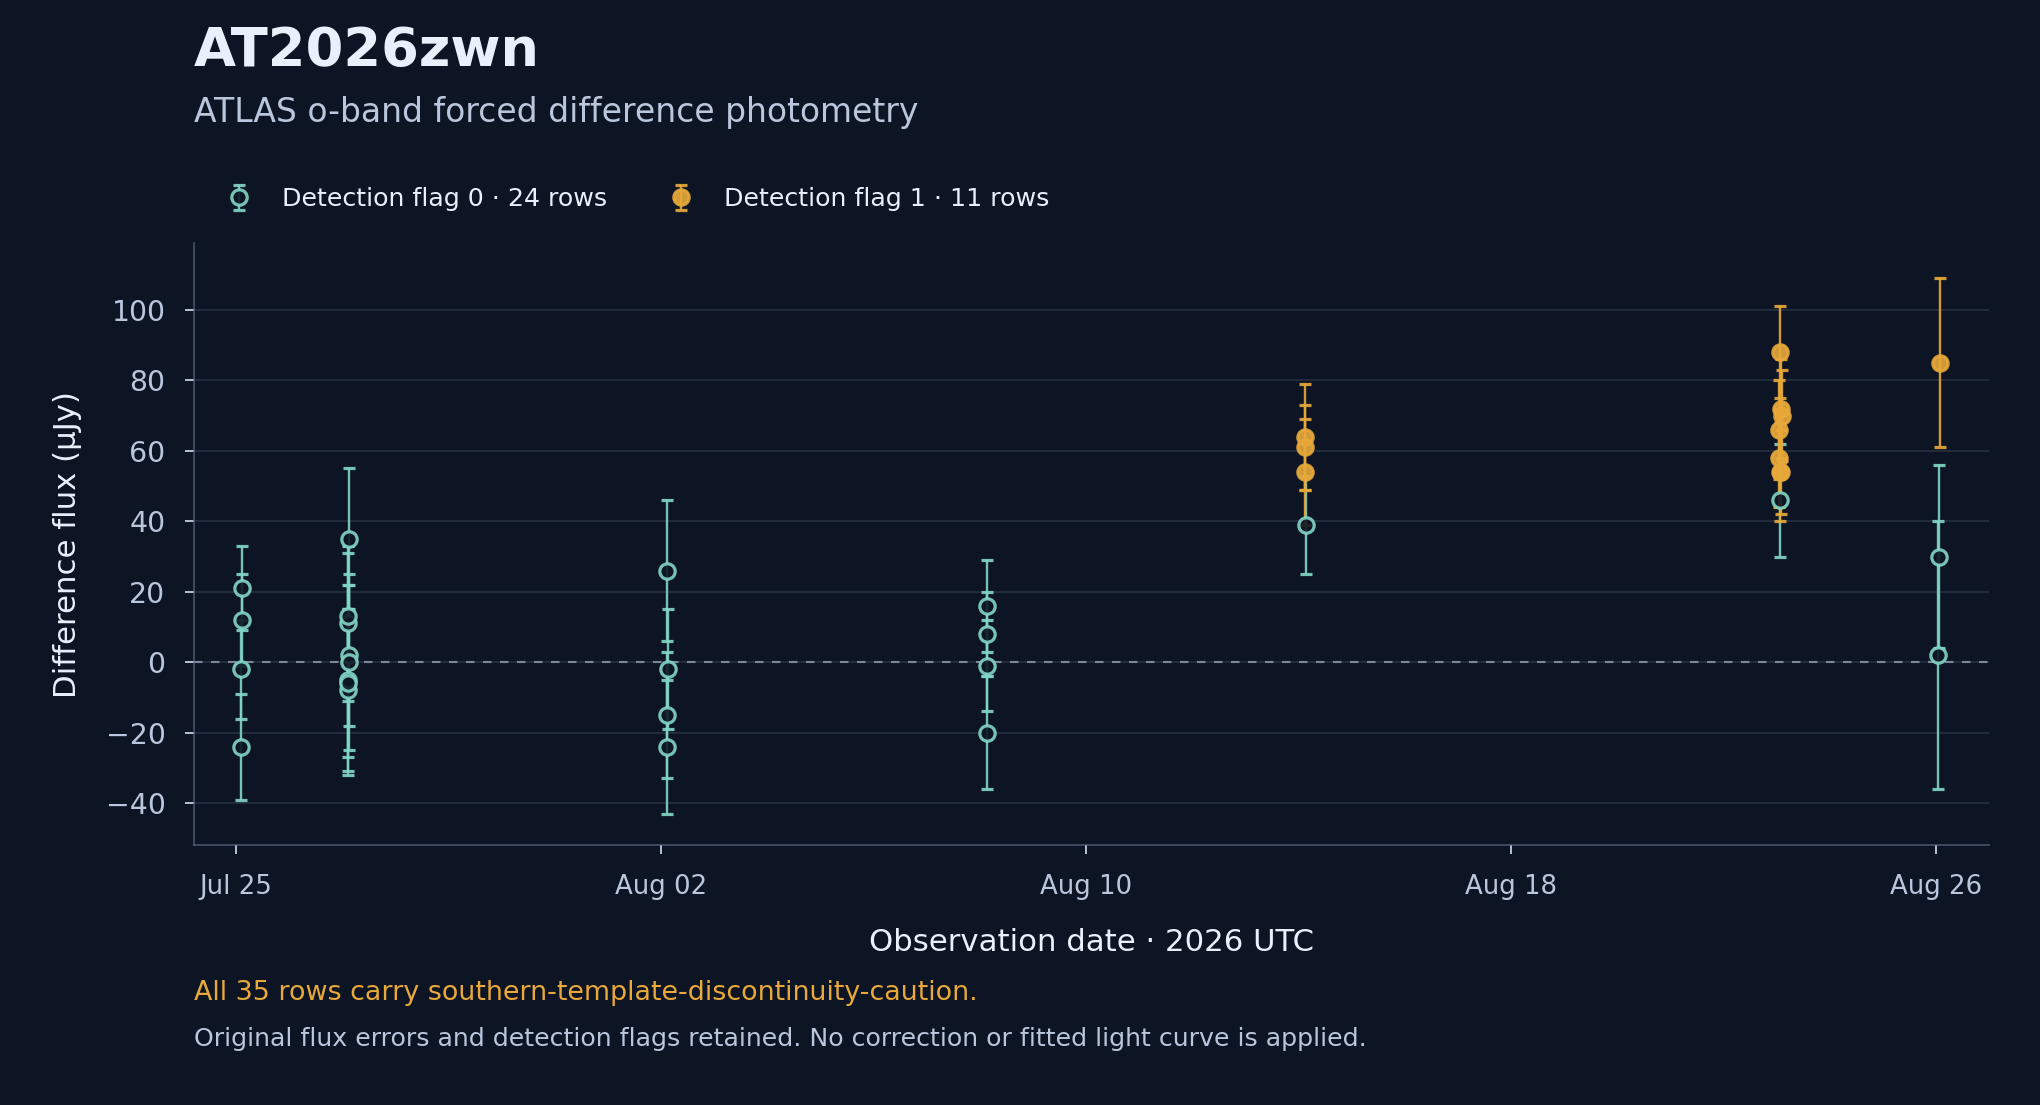

Data behind this chart, as committed beside it:
assertion_id, band, calibration, ctas_received_at, detection, difference_photometry, exposure_seconds, flux, flux_error, flux_unit, instrument, jd, limiting_magnitude, magnitude_system, mjd, observed_at, original_band, original_time, photometry_method, pipeline, provider, provider_observation_id, quality_flags, signal_to_noise
2d25d336-3b43-4a48-909c-6da11e430964, o, ATLAS Refcat2 image zeropoint, 2026-08-26T21:00:20.792847Z, 0, 1, 30.0, -2.0, 14.0, uJy, tphot PSF fitting, 2461247, 19.84, AB, 61246, 2026-07-25T02:11:22.531200Z, o, 2026-07-25 02:11:22.531200+00:00, forced-psf, ATLAS forced-photometry service, atlas, atlas-forced:85caf82f2b86e12498498401547…, ["low-snr","negative-difference-flux","s…, -0.1429
4d0e64ba-a7f6-42ab-9766-be48c8fbd1aa, o, ATLAS Refcat2 image zeropoint, 2026-08-26T21:00:20.837452Z, 0, 1, 30.0, -24.0, 15.0, uJy, tphot PSF fitting, 2461247, 19.77, AB, 61246, 2026-07-25T02:15:55.468800Z, o, 2026-07-25 02:15:55.468800+00:00, forced-psf, ATLAS forced-photometry service, atlas, atlas-forced:a1ed7e024144d45bd37ca58aebb…, ["low-snr","negative-difference-flux","s…, -1.6
0f9de4a7-0916-46c3-b511-232b1ee0f0fb, o, ATLAS Refcat2 image zeropoint, 2026-08-26T21:00:20.845476Z, 0, 1, 30.0, 12.0, 13.0, uJy, tphot PSF fitting, 2461247, 19.92, AB, 61246, 2026-07-25T02:24:26.611200Z, o, 2026-07-25 02:24:26.611200+00:00, forced-psf, ATLAS forced-photometry service, atlas, atlas-forced:3d4b867f8f3f4a6f17e945e1eb1…, ["low-snr","southern-template-discontinu…, 0.9231
e4ce9f56-74c6-4435-808f-3623b9865ada, o, ATLAS Refcat2 image zeropoint, 2026-08-26T21:00:20.853055Z, 0, 1, 30.0, 21.0, 12.0, uJy, tphot PSF fitting, 2461247, 20.01, AB, 61246, 2026-07-25T02:37:36.652800Z, o, 2026-07-25 02:37:36.652800+00:00, forced-psf, ATLAS forced-photometry service, atlas, atlas-forced:30b302ccccb4b8e7ef1fc3db3d2…, ["low-snr","southern-template-discontinu…, 1.75
9a80d1ff-72f8-419b-83e9-3c82b1c01883, o, ATLAS Refcat2 image zeropoint, 2026-08-26T21:00:20.860662Z, 0, 1, 30.0, -8.0, 23.0, uJy, tphot PSF fitting, 2461249, 19.3, AB, 61248, 2026-07-27T02:20:17.692800Z, o, 2026-07-27 02:20:17.692800+00:00, forced-psf, ATLAS forced-photometry service, atlas, atlas-forced:d70e68c2d5c98c5c711b637b18f…, ["low-snr","negative-difference-flux","s…, -0.3478
bce45917-5639-466f-8fe8-bb0ce33df4e7, o, ATLAS Refcat2 image zeropoint, 2026-08-26T21:00:20.868169Z, 0, 1, 30.0, -5.0, 27.0, uJy, tphot PSF fitting, 2461249, 19.13, AB, 61248, 2026-07-27T02:22:14.678400Z, o, 2026-07-27 02:22:14.678400+00:00, forced-psf, ATLAS forced-photometry service, atlas, atlas-forced:acde9dccf27e40b0fdd7ce1fe07…, ["low-snr","negative-difference-flux","s…, -0.1852
ac011771-c4bf-40cc-9f28-6e03df077146, o, ATLAS Refcat2 image zeropoint, 2026-08-26T21:00:20.874966Z, 0, 1, 30.0, -6.0, 21.0, uJy, tphot PSF fitting, 2461249, 19.4, AB, 61248, 2026-07-27T02:24:51.667200Z, o, 2026-07-27 02:24:51.667200+00:00, forced-psf, ATLAS forced-photometry service, atlas, atlas-forced:a50ac2876e221ba5830ac84ba80…, ["low-snr","negative-difference-flux","s…, -0.2857
963c46de-c9a0-4739-8b9c-3c38ecbc9f54, o, ATLAS Refcat2 image zeropoint, 2026-08-26T21:00:20.881593Z, 0, 1, 30.0, 11.0, 22.0, uJy, tphot PSF fitting, 2461249, 19.35, AB, 61248, 2026-07-27T02:26:49.171200Z, o, 2026-07-27 02:26:49.171200+00:00, forced-psf, ATLAS forced-photometry service, atlas, atlas-forced:7a13dde17d3aa874d341648b87a…, ["low-snr","southern-template-discontinu…, 0.5
83573896-127c-4abd-863a-aa2c36bc3384, o, ATLAS Refcat2 image zeropoint, 2026-08-26T21:00:20.888881Z, 0, 1, 30.0, 13.0, 18.0, uJy, tphot PSF fitting, 2461249, 19.57, AB, 61248, 2026-07-27T02:34:13.008000Z, o, 2026-07-27 02:34:13.008000+00:00, forced-psf, ATLAS forced-photometry service, atlas, atlas-forced:4197aab02ddcba449628a56267e…, ["low-snr","southern-template-discontinu…, 0.7222
95f2cc98-f068-4496-9854-5d17b0407e27, o, ATLAS Refcat2 image zeropoint, 2026-08-26T21:00:20.895493Z, 0, 1, 30.0, 2.0, 20.0, uJy, tphot PSF fitting, 2461249, 19.45, AB, 61248, 2026-07-27T02:42:58.665600Z, o, 2026-07-27 02:42:58.665600+00:00, forced-psf, ATLAS forced-photometry service, atlas, atlas-forced:ff9bb8ef53c141a0c827cb2be96…, ["low-snr","southern-template-discontinu…, 0.1
0add71c0-fbc2-4d02-b76a-a53ae0af95ad, o, ATLAS Refcat2 image zeropoint, 2026-08-26T21:00:20.902298Z, 0, 1, 30.0, 0.0, 25.0, uJy, tphot PSF fitting, 2461249, 19.21, AB, 61248, 2026-07-27T02:45:41.788800Z, o, 2026-07-27 02:45:41.788800+00:00, forced-psf, ATLAS forced-photometry service, atlas, atlas-forced:b4d6d7084d4316bdaaf3d29ee11…, ["low-snr","southern-template-discontinu…, 0.0
c46622bb-f1da-491c-9476-6145d4de9a23, o, ATLAS Refcat2 image zeropoint, 2026-08-26T21:00:20.909756Z, 0, 1, 30.0, 35.0, 20.0, uJy, tphot PSF fitting, 2461249, 19.45, AB, 61248, 2026-07-27T02:48:18.777600Z, o, 2026-07-27 02:48:18.777600+00:00, forced-psf, ATLAS forced-photometry service, atlas, atlas-forced:53ffd01ea5abf286a0b3b73fc68…, ["low-snr","southern-template-discontinu…, 1.75
b5a7ab21-b9a0-4d59-9218-5793663e375c, o, ATLAS Refcat2 image zeropoint, 2026-08-26T21:00:20.916690Z, 0, 1, 30.0, -24.0, 19.0, uJy, tphot PSF fitting, 2461255, 19.51, AB, 61254, 2026-08-02T02:28:19.545600Z, o, 2026-08-02 02:28:19.545600+00:00, forced-psf, ATLAS forced-photometry service, atlas, atlas-forced:79f8163c3eb368b3a0b93149de9…, ["low-snr","negative-difference-flux","s…, -1.263
0004f189-d8a2-4c67-ab6c-fdf316f944d5, o, ATLAS Refcat2 image zeropoint, 2026-08-26T21:00:20.923694Z, 0, 1, 30.0, 26.0, 20.0, uJy, tphot PSF fitting, 2461255, 19.45, AB, 61254, 2026-08-02T02:32:53.606400Z, o, 2026-08-02 02:32:53.606400+00:00, forced-psf, ATLAS forced-photometry service, atlas, atlas-forced:dec6eeb152211ebad8f1b10bed7…, ["low-snr","southern-template-discontinu…, 1.3
3df0b94f-725e-4f7b-9e27-95446a53f968, o, ATLAS Refcat2 image zeropoint, 2026-08-26T21:00:20.930653Z, 0, 1, 30.0, -15.0, 18.0, uJy, tphot PSF fitting, 2461255, 19.57, AB, 61254, 2026-08-02T02:36:53.539200Z, o, 2026-08-02 02:36:53.539200+00:00, forced-psf, ATLAS forced-photometry service, atlas, atlas-forced:889446624665f1174721ad68227…, ["low-snr","negative-difference-flux","s…, -0.8333
29b67f78-7d56-4f7c-afb2-9a752d1c6c99, o, ATLAS Refcat2 image zeropoint, 2026-08-26T21:00:20.937769Z, 0, 1, 30.0, -2.0, 17.0, uJy, tphot PSF fitting, 2461255, 19.63, AB, 61254, 2026-08-02T02:51:19.699200Z, o, 2026-08-02 02:51:19.699200+00:00, forced-psf, ATLAS forced-photometry service, atlas, atlas-forced:41b3a741c20c2685ebb39b754d1…, ["low-snr","negative-difference-flux","s…, -0.1176
5c83e0ee-f73a-4af2-be0c-326bf694c8cb, o, ATLAS Refcat2 image zeropoint, 2026-08-26T21:00:20.944793Z, 0, 1, 30.0, -20.0, 16.0, uJy, tphot PSF fitting, 2461261, 19.7, AB, 61260, 2026-08-08T03:01:33.398400Z, o, 2026-08-08 03:01:33.398400+00:00, forced-psf, ATLAS forced-photometry service, atlas, atlas-forced:c23e66d311704ac12d82ebaa212…, ["low-snr","negative-difference-flux","s…, -1.25
dd94ac9a-c620-4d1c-a64c-a2f3552e9930, o, ATLAS Refcat2 image zeropoint, 2026-08-26T21:00:20.951531Z, 0, 1, 30.0, 16.0, 13.0, uJy, tphot PSF fitting, 2461261, 19.92, AB, 61260, 2026-08-08T03:17:10.838400Z, o, 2026-08-08 03:17:10.838400+00:00, forced-psf, ATLAS forced-photometry service, atlas, atlas-forced:d99fad75f4bdc8bc114fe9f975f…, ["low-snr","southern-template-discontinu…, 1.231
352315ab-4d0b-4d5d-a49d-a2a0eb45a508, o, ATLAS Refcat2 image zeropoint, 2026-08-26T21:00:20.958320Z, 0, 1, 30.0, -1.0, 13.0, uJy, tphot PSF fitting, 2461261, 19.92, AB, 61260, 2026-08-08T03:21:44.380800Z, o, 2026-08-08 03:21:44.380800+00:00, forced-psf, ATLAS forced-photometry service, atlas, atlas-forced:8bcfdb535e116406bceecdbced5…, ["low-snr","negative-difference-flux","s…, -0.07692
f6c5c11b-13c8-4b37-8637-a6a9e8fc833e, o, ATLAS Refcat2 image zeropoint, 2026-08-26T21:00:20.964933Z, 0, 1, 30.0, 8.0, 12.0, uJy, tphot PSF fitting, 2461261, 20.01, AB, 61260, 2026-08-08T03:25:40.771200Z, o, 2026-08-08 03:25:40.771200+00:00, forced-psf, ATLAS forced-photometry service, atlas, atlas-forced:2820b43dd274c1b8e3daf062839…, ["low-snr","southern-template-discontinu…, 0.6667
acc8fbe2-8610-401e-8536-33c14b4e20bc, o, ATLAS Refcat2 image zeropoint, 2026-08-26T21:00:20.971286Z, 1, 1, 30.0, 61.0, 12.0, uJy, tphot PSF fitting, 2461267, , AB, 61266, 2026-08-14T02:52:36.595200Z, o, 2026-08-14 02:52:36.595200+00:00, forced-psf, ATLAS forced-photometry service, atlas, atlas-forced:98bd85d449e8eca027c03a419c4…, ["southern-template-discontinuity-cautio…, 5.083
efea00c7-8adb-4888-8898-e895108564a6, o, ATLAS Refcat2 image zeropoint, 2026-08-26T21:00:20.977999Z, 1, 1, 30.0, 54.0, 15.0, uJy, tphot PSF fitting, 2461267, , AB, 61266, 2026-08-14T02:55:12.288000Z, o, 2026-08-14 02:55:12.288000+00:00, forced-psf, ATLAS forced-photometry service, atlas, atlas-forced:e9f036441273c29607c59241eb8…, ["southern-template-discontinuity-cautio…, 3.6
be59cf09-b753-47a6-a0fe-079acc14d77a, o, ATLAS Refcat2 image zeropoint, 2026-08-26T21:00:20.984373Z, 1, 1, 30.0, 64.0, 15.0, uJy, tphot PSF fitting, 2461267, , AB, 61266, 2026-08-14T02:59:48.595200Z, o, 2026-08-14 02:59:48.595200+00:00, forced-psf, ATLAS forced-photometry service, atlas, atlas-forced:d1d259c39c0c13d00e3d280cd37…, ["southern-template-discontinuity-cautio…, 4.267
8db4b300-9fec-44be-a351-3e189b39a4cd, o, ATLAS Refcat2 image zeropoint, 2026-08-26T21:00:20.992165Z, 0, 1, 30.0, 39.0, 14.0, uJy, tphot PSF fitting, 2461267, 19.84, AB, 61266, 2026-08-14T03:33:19.728000Z, o, 2026-08-14 03:33:19.728000+00:00, forced-psf, ATLAS forced-photometry service, atlas, atlas-forced:a3de2756c3bd0e864bbf4ccab71…, ["low-snr","southern-template-discontinu…, 2.786
a83cde4e-bb52-4b8b-b49b-50cd27ec038c, o, ATLAS Refcat2 image zeropoint, 2026-08-26T21:00:21.007262Z, 1, 1, 30.0, 66.0, 14.0, uJy, tphot PSF fitting, 2461276, , AB, 61275, 2026-08-23T01:11:52.828800Z, o, 2026-08-23 01:11:52.828800+00:00, forced-psf, ATLAS forced-photometry service, atlas, atlas-forced:f40be35fda3529df803f58b7256…, ["southern-template-discontinuity-cautio…, 4.714
a68142eb-84b3-4e02-b7ad-e71fa6a97642, o, ATLAS Refcat2 image zeropoint, 2026-08-26T21:00:21.015825Z, 1, 1, 30.0, 58.0, 14.0, uJy, tphot PSF fitting, 2461276, , AB, 61275, 2026-08-23T01:15:07.488000Z, o, 2026-08-23 01:15:07.488000+00:00, forced-psf, ATLAS forced-photometry service, atlas, atlas-forced:a4d3490b1c696fe8c7adeb0c4db…, ["southern-template-discontinuity-cautio…, 4.143
35f9b729-8520-4b39-b4a2-c78f7674c574, o, ATLAS Refcat2 image zeropoint, 2026-08-26T21:00:21.024862Z, 1, 1, 30.0, 54.0, 14.0, uJy, tphot PSF fitting, 2461276, , AB, 61275, 2026-08-23T01:30:35.596800Z, o, 2026-08-23 01:30:35.596800+00:00, forced-psf, ATLAS forced-photometry service, atlas, atlas-forced:6ecf015869aafa88181030bd270…, ["southern-template-discontinuity-cautio…, 3.857
edf0057e-f495-446d-a453-96d14c75a1e0, o, ATLAS Refcat2 image zeropoint, 2026-08-26T21:00:21.034274Z, 0, 1, 30.0, 46.0, 16.0, uJy, tphot PSF fitting, 2461276, 19.7, AB, 61275, 2026-08-23T01:37:11.827200Z, o, 2026-08-23 01:37:11.827200+00:00, forced-psf, ATLAS forced-photometry service, atlas, atlas-forced:514368004213656160800f190d1…, ["low-snr","southern-template-discontinu…, 2.875
63c69512-d5f6-494e-ac84-c9e70b5a42a4, o, ATLAS Refcat2 image zeropoint, 2026-08-26T21:00:21.043655Z, 1, 1, 30.0, 88.0, 13.0, uJy, tphot PSF fitting, 2461276, , AB, 61275, 2026-08-23T01:45:20.592000Z, o, 2026-08-23 01:45:20.592000+00:00, forced-psf, ATLAS forced-photometry service, atlas, atlas-forced:b3787df5cc8168e7394e5078223…, ["southern-template-discontinuity-cautio…, 6.769
219bb905-7899-4df3-a146-ca79fafae399, o, ATLAS Refcat2 image zeropoint, 2026-08-26T21:00:21.052957Z, 1, 1, 30.0, 54.0, 12.0, uJy, tphot PSF fitting, 2461276, , AB, 61275, 2026-08-23T01:56:46.521600Z, o, 2026-08-23 01:56:46.521600+00:00, forced-psf, ATLAS forced-photometry service, atlas, atlas-forced:4dba3e5604b96b81e4673a2fa26…, ["southern-template-discontinuity-cautio…, 4.5
4155fad3-45c7-49bd-bd93-0afca17b97f9, o, ATLAS Refcat2 image zeropoint, 2026-08-26T21:00:21.061766Z, 1, 1, 30.0, 72.0, 14.0, uJy, tphot PSF fitting, 2461276, , AB, 61275, 2026-08-23T02:01:20.755200Z, o, 2026-08-23 02:01:20.755200+00:00, forced-psf, ATLAS forced-photometry service, atlas, atlas-forced:73cbd0f20008adde79d2c0db452…, ["southern-template-discontinuity-cautio…, 5.143
f95562ff-7c7a-456e-9be7-9c45be72e277, o, ATLAS Refcat2 image zeropoint, 2026-08-26T21:00:21.070484Z, 1, 1, 30.0, 70.0, 13.0, uJy, tphot PSF fitting, 2461276, , AB, 61275, 2026-08-23T02:15:42.595200Z, o, 2026-08-23 02:15:42.595200+00:00, forced-psf, ATLAS forced-photometry service, atlas, atlas-forced:0ee2087859d7d94ff5f834f0c00…, ["southern-template-discontinuity-cautio…, 5.385
ca4076f0-3e7b-45ed-a5d3-592857fe6293, o, ATLAS Refcat2 image zeropoint, 2026-08-26T21:00:21.079254Z, 0, 1, 30.0, 2.0, 38.0, uJy, tphot PSF fitting, 2461279, 18.76, AB, 61278, 2026-08-26T01:03:51.321600Z, o, 2026-08-26 01:03:51.321600+00:00, forced-psf, ATLAS forced-photometry service, atlas, atlas-forced:6072dc504b027767a1a878197ca…, ["low-snr","southern-template-discontinu…, 0.05263
63ea3b1c-4ac7-4910-b4aa-5f340f704bfc, o, ATLAS Refcat2 image zeropoint, 2026-08-26T21:00:21.087999Z, 0, 1, 30.0, 30.0, 26.0, uJy, tphot PSF fitting, 2461279, 19.17, AB, 61278, 2026-08-26T01:36:11.865600Z, o, 2026-08-26 01:36:11.865600+00:00, forced-psf, ATLAS forced-photometry service, atlas, atlas-forced:679d91941a8580ea3e7126bd8d6…, ["low-snr","southern-template-discontinu…, 1.154
c070a292-082c-4858-99bf-80b0e9446602, o, ATLAS Refcat2 image zeropoint, 2026-08-26T21:00:21.096472Z, 1, 1, 30.0, 85.0, 24.0, uJy, tphot PSF fitting, 2461279, , AB, 61278, 2026-08-26T01:43:38.380800Z, o, 2026-08-26 01:43:38.380800+00:00, forced-psf, ATLAS forced-photometry service, atlas, atlas-forced:d4b5f4bc7520dc3e5c394dc8e28…, ["southern-template-discontinuity-cautio…, 3.542
